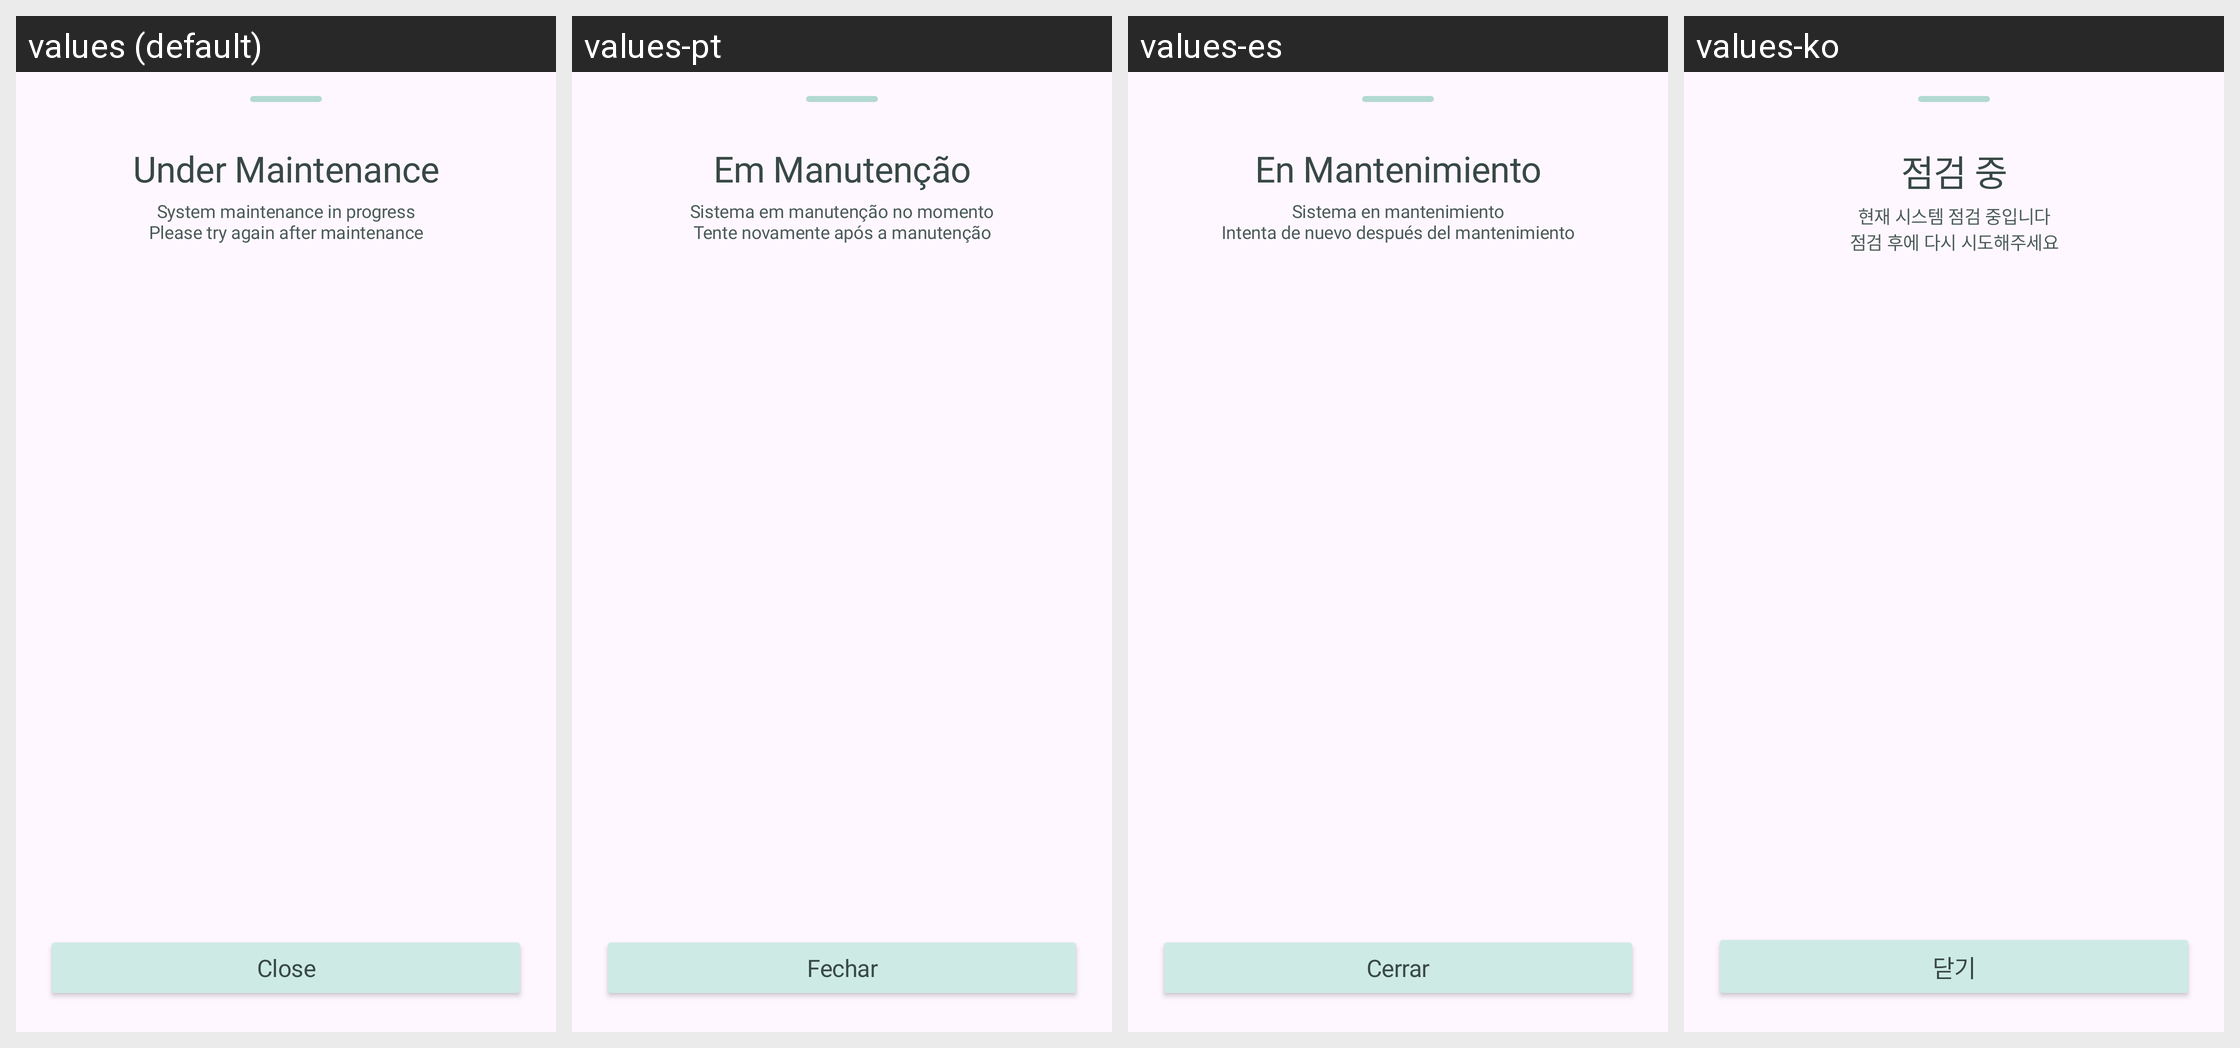

Strings drawn on this Android screen and how each of the app's shown locales translates them:
Android screen res/layout/b_sheet_under_maintenance.xml rendered under 4 locales, left to right: values (default), values-pt, values-es, values-ko. Device: Nexus 5 (rendered at 1080×1920; each locale shown at half size, 540×960, under a caption strip naming it); theme Theme.Roadcapture.
Other locales in the repository, not shown: values-ar, values-de, values-en, values-fr, values-hi, values-in, values-ja, values-ru, values-zh-rCN.
Strings drawn on this screen, with the default value and each locale's value (text and hints the layout hard-codes, and strings that could not be matched under every locale, appear in the picture but are not listed):

under_maintenance
  values: Under Maintenance
  values-pt: Em Manutenção
  values-es: En Mantenimiento
  values-ko: 점검 중

maintenance_message
  values: System maintenance in progress
      Please try again after maintenance
  values-pt: Sistema em manutenção no momento
      Tente novamente após a manutenção
  values-es: Sistema en mantenimiento
      Intenta de nuevo después del mantenimiento
  values-ko: 현재 시스템 점검 중입니다
      점검 후에 다시 시도해주세요

close
  values: Close
  values-pt: Fechar
  values-es: Cerrar
  values-ko: 닫기
